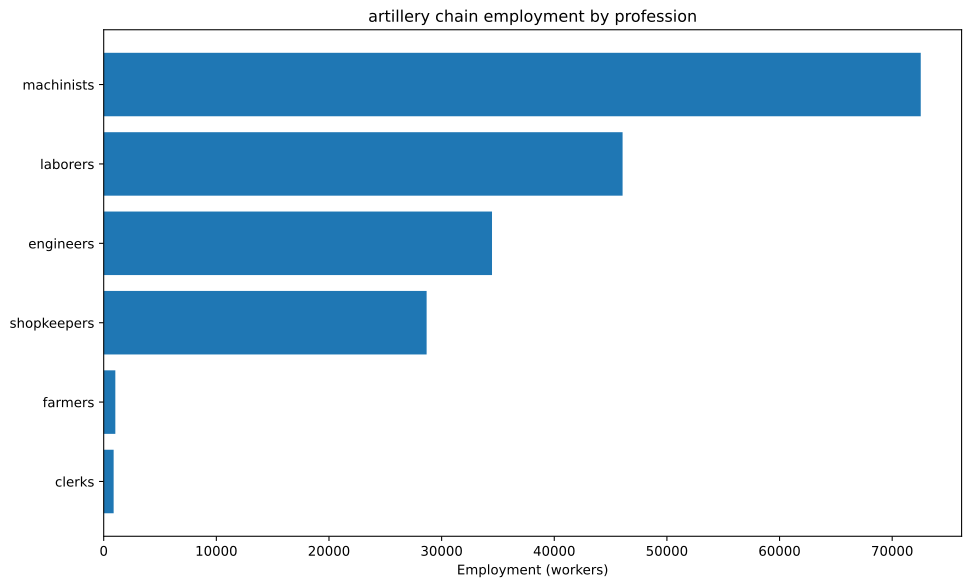

Source data for this figure (header and first rows):
config, building, profession, employment
building_tooling_workshops+pm_rubber_gri…, building_tooling_workshops, engineers, 2065
building_tooling_workshops+pm_rubber_gri…, building_tooling_workshops, machinists, 4129
building_tooling_workshops+pm_rubber_gri…, building_tooling_workshops, shopkeepers, 2065
building_paper_mills+pm_bleached_paper+p…, building_paper_mills, engineers, 120.5
building_paper_mills+pm_bleached_paper+p…, building_paper_mills, laborers, 241
building_paper_mills+pm_bleached_paper+p…, building_paper_mills, machinists, 241
building_paper_mills+pm_bleached_paper+p…, building_paper_mills, shopkeepers, 120.5
building_chemical_plants+pm_improved_fer…, building_chemical_plants, engineers, 293.4
building_chemical_plants+pm_improved_fer…, building_chemical_plants, laborers, 586.8
building_chemical_plants+pm_improved_fer…, building_chemical_plants, machinists, 440.1
building_chemical_plants+pm_improved_fer…, building_chemical_plants, shopkeepers, 146.7
building_explosives_factory+pm_brine_ele…, building_explosives_factory, engineers, 1205
building_explosives_factory+pm_brine_ele…, building_explosives_factory, laborers, 803.4
building_explosives_factory+pm_brine_ele…, building_explosives_factory, machinists, 803.4
building_explosives_factory+pm_brine_ele…, building_explosives_factory, shopkeepers, 401.7
building_synthetics_plants+pm_dye_produc…, building_synthetics_plants, engineers, 60.26
building_synthetics_plants+pm_dye_produc…, building_synthetics_plants, laborers, 30.13
building_synthetics_plants+pm_dye_produc…, building_synthetics_plants, machinists, 45.19
building_synthetics_plants+pm_dye_produc…, building_synthetics_plants, shopkeepers, 15.06
building_steel_mills+pm_electric_arc_pro…, building_steel_mills, engineers, 4766
building_steel_mills+pm_electric_arc_pro…, building_steel_mills, machinists, 7149
building_steel_mills+pm_electric_arc_pro…, building_steel_mills, shopkeepers, 2383
building_motor_industry+pm_electric_engi…, building_motor_industry, engineers, 1039
building_motor_industry+pm_electric_engi…, building_motor_industry, laborers, 1039
building_motor_industry+pm_electric_engi…, building_motor_industry, machinists, 1039
building_motor_industry+pm_electric_engi…, building_motor_industry, shopkeepers, 519.5
building_artillery_foundries+pm_breech_l…, building_artillery_foundries, engineers, 10989
building_artillery_foundries+pm_breech_l…, building_artillery_foundries, laborers, 16484
building_artillery_foundries+pm_breech_l…, building_artillery_foundries, machinists, 32967
building_artillery_foundries+pm_breech_l…, building_artillery_foundries, shopkeepers, 10989
building_coal_mine+pm_diesel_pump_buildi…, building_coal_mine, engineers, 6219
building_coal_mine+pm_diesel_pump_buildi…, building_coal_mine, laborers, 1555
building_coal_mine+pm_diesel_pump_buildi…, building_coal_mine, machinists, 9328
building_coal_mine+pm_diesel_pump_buildi…, building_coal_mine, shopkeepers, 3109
building_iron_mine+pm_diesel_pump_buildi…, building_iron_mine, engineers, 5393
building_iron_mine+pm_diesel_pump_buildi…, building_iron_mine, laborers, 1348
building_iron_mine+pm_diesel_pump_buildi…, building_iron_mine, machinists, 8090
building_iron_mine+pm_diesel_pump_buildi…, building_iron_mine, shopkeepers, 2697
building_sulfur_mine+pm_diesel_pump_buil…, building_sulfur_mine, engineers, 439.5
building_sulfur_mine+pm_diesel_pump_buil…, building_sulfur_mine, laborers, 109.9
building_sulfur_mine+pm_diesel_pump_buil…, building_sulfur_mine, machinists, 659.3
building_sulfur_mine+pm_diesel_pump_buil…, building_sulfur_mine, shopkeepers, 219.8
building_power_plant+pm_coal-fired_plant, building_power_plant, engineers, 720.8
building_power_plant+pm_coal-fired_plant, building_power_plant, laborers, 1682
building_power_plant+pm_coal-fired_plant, building_power_plant, machinists, 2403
building_logging_camp+pm_simple_forestry…, building_logging_camp, laborers, 12601
building_logging_camp+pm_simple_forestry…, building_logging_camp, shopkeepers, 3150
building_logging_camp+pm_saw_mills+pm_in…, building_logging_camp, laborers, 7033
building_logging_camp+pm_saw_mills+pm_in…, building_logging_camp, machinists, 2344
building_logging_camp+pm_saw_mills+pm_in…, building_logging_camp, shopkeepers, 2344
building_rubber_plantation+automatic_irr…, building_rubber_plantation, farmers, 1032
building_rubber_plantation+automatic_irr…, building_rubber_plantation, laborers, 1376
building_rubber_plantation+automatic_irr…, building_rubber_plantation, machinists, 344.1
building_oil_rig+pm_combustion_derricks+…, building_oil_rig, engineers, 1016
building_oil_rig+pm_combustion_derricks+…, building_oil_rig, machinists, 1523
building_oil_rig+pm_combustion_derricks+…, building_oil_rig, shopkeepers, 507.8
building_railway+pm_electric_trains_prin…, building_railway, clerks, 882.4
building_railway+pm_electric_trains_prin…, building_railway, engineers, 147.1
building_railway+pm_electric_trains_prin…, building_railway, laborers, 1176
building_railway+pm_electric_trains_prin…, building_railway, machinists, 1029
